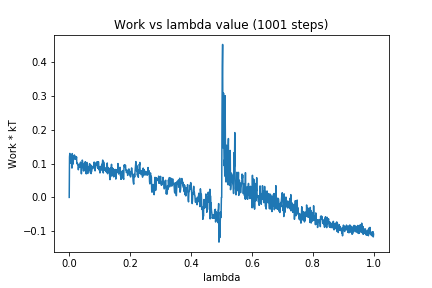

Values plotted in this chart, from the file beside it:
0, 0.0
1, 0.1195
2, 0.13
3, 0.101
4, 0.1244
5, 0.1155
6, 0.1138
7, 0.1035
8, 0.1178
9, 0.08658
10, 0.1295
11, 0.1014
12, 0.1116
13, 0.09848
14, 0.1213
15, 0.1179
16, 0.1239
17, 0.1253
18, 0.1134
19, 0.122
20, 0.1165
21, 0.1125
22, 0.1206
23, 0.113
24, 0.1197
25, 0.09987
26, 0.1004
27, 0.1009
28, 0.09527
29, 0.09323
30, 0.08158
31, 0.08957
32, 0.08848
33, 0.09836
34, 0.09199
35, 0.09073
36, 0.09035
37, 0.1041
38, 0.1003
39, 0.08753
40, 0.06964
41, 0.09181
42, 0.08794
43, 0.1102
44, 0.1058
45, 0.09162
46, 0.09495
47, 0.07836
48, 0.09144
49, 0.0787
50, 0.1007
51, 0.09196
52, 0.1029
53, 0.1055
54, 0.08247
55, 0.07297
56, 0.0695
57, 0.0913
58, 0.1032
59, 0.08479
60, 0.07594
... 940 more rows
